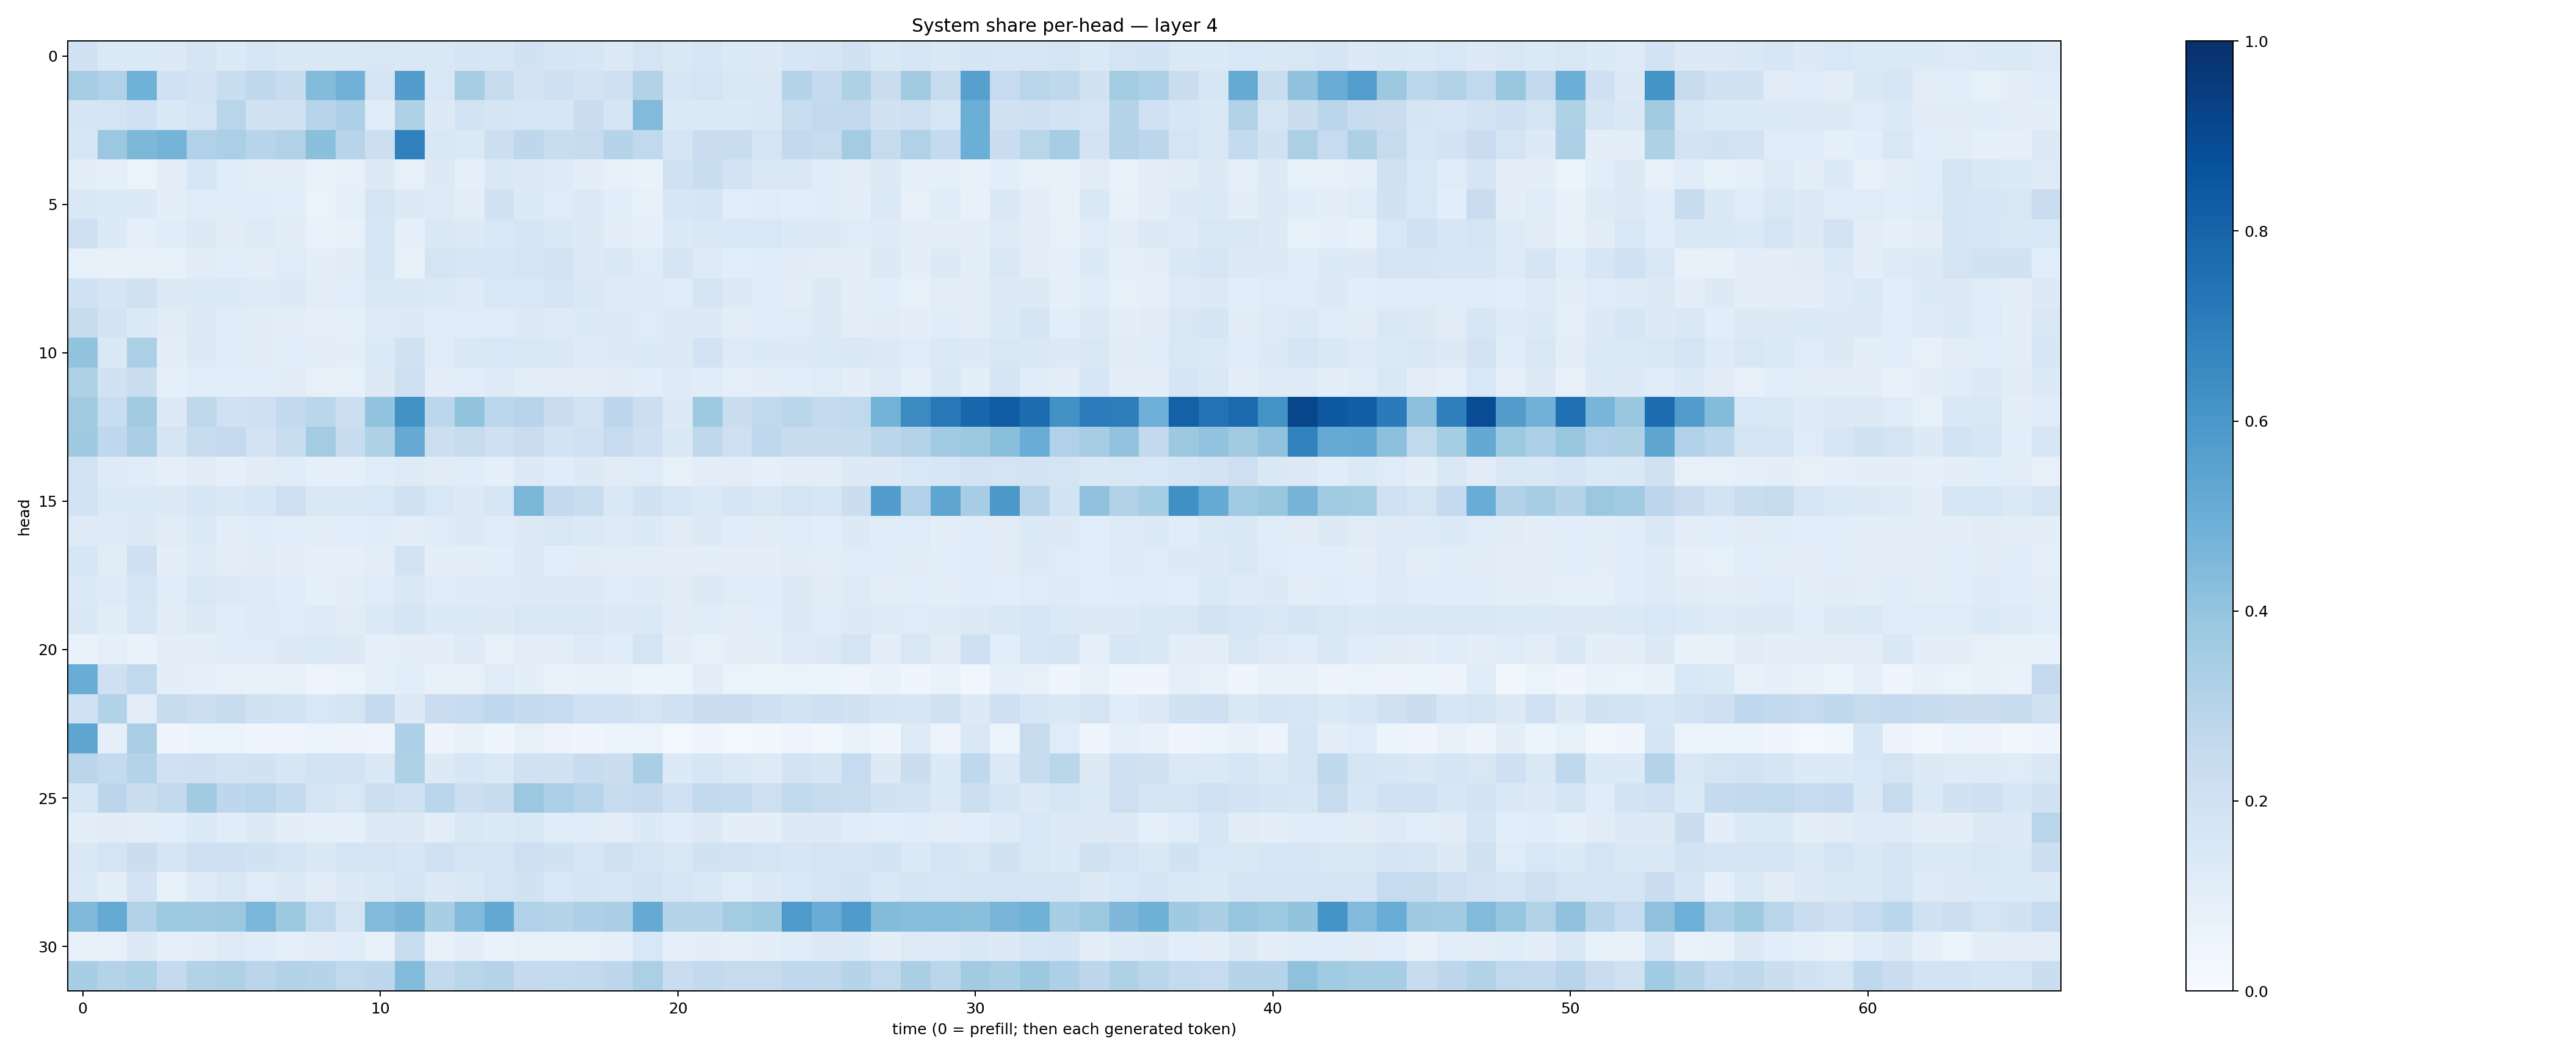

The file beside this chart, header and first rows:
0.19078209, 0.13799545, 0.1344058, 0.12831238, 0.16599777, 0.136133, 0.15641116, 0.14469104, 0.14388686, 0.14336114, 0.14914101, 0.14477934, 0.14210552, 0.16641808, 0.16003151, 0.18824811, 0.16650169, 0.15826723, 0.12838857, 0.17491917, 0.14798439, 0.15716973, 0.1359663, 0.13260594
0.3488, 0.3202, 0.4879, 0.2025, 0.1804, 0.2341, 0.2705, 0.2406, 0.4404, 0.4839, 0.1763, 0.5728, 0.1531, 0.3452, 0.2441, 0.1832, 0.2087, 0.1801, 0.208, 0.316, 0.1563, 0.1724, 0.1468, 0.143
0.1653, 0.1781, 0.2007, 0.1452, 0.1777, 0.2929, 0.1877, 0.1941, 0.2965, 0.3251, 0.1163, 0.3235, 0.1308, 0.1873, 0.1693, 0.1598, 0.1639, 0.2198, 0.1654, 0.4416, 0.1375, 0.135, 0.1352, 0.1437
0.1563, 0.3795, 0.4556, 0.4735, 0.3184, 0.3336, 0.294, 0.3167, 0.4198, 0.2965, 0.217, 0.6913, 0.1437, 0.1389, 0.2187, 0.2764, 0.2338, 0.236, 0.2996, 0.2641, 0.1658, 0.2283, 0.2341, 0.1749
0.1016, 0.09068, 0.065, 0.1017, 0.1572, 0.1154, 0.1026, 0.1035, 0.06657, 0.08029, 0.1302, 0.0818, 0.1262, 0.09268, 0.1468, 0.1278, 0.1232, 0.09384, 0.07663, 0.06817, 0.2014, 0.2335, 0.1825, 0.1498
0.1416, 0.1329, 0.1344, 0.0962, 0.1179, 0.1152, 0.1159, 0.1059, 0.06374, 0.0866, 0.1715, 0.1292, 0.1236, 0.104, 0.1915, 0.1344, 0.1203, 0.1281, 0.1077, 0.08486, 0.1567, 0.166, 0.1087, 0.1206
0.2034, 0.1367, 0.08611, 0.1155, 0.1258, 0.1125, 0.125, 0.1108, 0.06789, 0.07664, 0.162, 0.0899, 0.1429, 0.1277, 0.1528, 0.169, 0.1438, 0.1302, 0.1026, 0.08944, 0.1331, 0.152, 0.1527, 0.1556
0.08545, 0.0752, 0.08148, 0.08206, 0.1095, 0.1088, 0.1043, 0.1174, 0.09807, 0.112, 0.1629, 0.08444, 0.1753, 0.1564, 0.1609, 0.1743, 0.1825, 0.1304, 0.1477, 0.1192, 0.1646, 0.1243, 0.1064, 0.1139
0.1994, 0.1693, 0.1971, 0.1306, 0.1361, 0.1333, 0.1229, 0.13, 0.1045, 0.1082, 0.1457, 0.1411, 0.1382, 0.1238, 0.1548, 0.1531, 0.1641, 0.1418, 0.1228, 0.1214, 0.1175, 0.1645, 0.1258, 0.1137
0.2433, 0.1819, 0.1355, 0.1099, 0.1264, 0.117, 0.112, 0.1037, 0.08618, 0.08819, 0.1212, 0.1308, 0.1142, 0.1197, 0.1199, 0.1312, 0.125, 0.1337, 0.1297, 0.1174, 0.126, 0.1302, 0.1016, 0.1171
0.4002, 0.1414, 0.3348, 0.09895, 0.1273, 0.1184, 0.1112, 0.1094, 0.1028, 0.1007, 0.1358, 0.1952, 0.1201, 0.1452, 0.1528, 0.1423, 0.1445, 0.1222, 0.1264, 0.1345, 0.1267, 0.1834, 0.1238, 0.1353
0.3219, 0.1893, 0.2261, 0.08602, 0.1087, 0.108, 0.1075, 0.1117, 0.0816, 0.08484, 0.1294, 0.206, 0.1028, 0.1066, 0.1221, 0.1053, 0.1025, 0.1037, 0.1096, 0.1056, 0.1219, 0.1154, 0.08998, 0.09985
0.3631, 0.2318, 0.3626, 0.1303, 0.2705, 0.2011, 0.204, 0.2586, 0.2871, 0.215, 0.4056, 0.6213, 0.2804, 0.4006, 0.2796, 0.2962, 0.2297, 0.1848, 0.2757, 0.2167, 0.1253, 0.3741, 0.2216, 0.2654
0.37, 0.2669, 0.339, 0.1662, 0.2408, 0.2531, 0.1817, 0.2325, 0.3575, 0.242, 0.3238, 0.5155, 0.2183, 0.2433, 0.2043, 0.2278, 0.1861, 0.2009, 0.2484, 0.204, 0.1436, 0.2722, 0.2078, 0.268
0.1799, 0.1217, 0.1155, 0.09056, 0.1109, 0.09196, 0.1125, 0.1173, 0.08943, 0.08682, 0.1156, 0.125, 0.1131, 0.1148, 0.09249, 0.1275, 0.1148, 0.1263, 0.1127, 0.121, 0.08582, 0.1044, 0.1054, 0.09155
0.1849, 0.1339, 0.1363, 0.1268, 0.1639, 0.1423, 0.1586, 0.2135, 0.1441, 0.1409, 0.1528, 0.199, 0.1562, 0.1313, 0.1621, 0.4578, 0.261, 0.2344, 0.1467, 0.193, 0.1586, 0.1392, 0.1649, 0.152
0.1218, 0.124, 0.125, 0.1114, 0.1329, 0.1052, 0.117, 0.1071, 0.1033, 0.1066, 0.1154, 0.1049, 0.1185, 0.1257, 0.1184, 0.1317, 0.1495, 0.1406, 0.1234, 0.1339, 0.1127, 0.128, 0.1141, 0.1114
0.158, 0.111, 0.2064, 0.09647, 0.1233, 0.104, 0.1101, 0.09532, 0.0874, 0.0919, 0.1017, 0.1836, 0.1008, 0.1011, 0.1065, 0.1286, 0.1088, 0.1128, 0.1047, 0.1023, 0.09742, 0.101, 0.09582, 0.0955
0.1386, 0.1228, 0.1715, 0.1186, 0.151, 0.1261, 0.1227, 0.1136, 0.09336, 0.1047, 0.1174, 0.1449, 0.121, 0.1234, 0.1233, 0.1328, 0.126, 0.1275, 0.1188, 0.1246, 0.1123, 0.1301, 0.1189, 0.1143
0.1429, 0.1123, 0.1631, 0.1105, 0.131, 0.1157, 0.1234, 0.1194, 0.1242, 0.1116, 0.1388, 0.1684, 0.1365, 0.1384, 0.1321, 0.1486, 0.1419, 0.1492, 0.129, 0.1376, 0.1097, 0.114, 0.1051, 0.106
0.06795, 0.09045, 0.06647, 0.0952, 0.09975, 0.1135, 0.1173, 0.125, 0.1403, 0.1315, 0.09102, 0.09927, 0.09981, 0.1224, 0.082, 0.1041, 0.1016, 0.1249, 0.1134, 0.1739, 0.09406, 0.07931, 0.1009, 0.1003
0.5075, 0.2108, 0.2636, 0.09823, 0.09041, 0.07961, 0.07435, 0.07393, 0.0477, 0.06347, 0.08998, 0.1089, 0.07385, 0.07898, 0.121, 0.09814, 0.06926, 0.07259, 0.07543, 0.0522, 0.06108, 0.1032, 0.06371, 0.05361
0.2022, 0.3155, 0.103, 0.2416, 0.2172, 0.2378, 0.1949, 0.1868, 0.1546, 0.1742, 0.2537, 0.1287, 0.2267, 0.2492, 0.2682, 0.2536, 0.2493, 0.1992, 0.2001, 0.1753, 0.2022, 0.2202, 0.2273, 0.2051
0.5365, 0.09107, 0.3383, 0.0459, 0.0604, 0.05134, 0.04635, 0.04941, 0.06498, 0.05622, 0.05026, 0.3244, 0.05676, 0.0741, 0.04496, 0.08202, 0.05793, 0.03917, 0.05307, 0.06255, 0.03035, 0.0449, 0.02754, 0.03284
0.2828, 0.2576, 0.3067, 0.1997, 0.2064, 0.1856, 0.1906, 0.1572, 0.1874, 0.1834, 0.1408, 0.3241, 0.1316, 0.1635, 0.14, 0.1969, 0.1914, 0.2415, 0.2219, 0.3388, 0.1349, 0.1594, 0.1371, 0.1228
0.1622, 0.2851, 0.2245, 0.2613, 0.3626, 0.2735, 0.2896, 0.2545, 0.1794, 0.1487, 0.2149, 0.1999, 0.2855, 0.2158, 0.242, 0.3797, 0.3356, 0.2932, 0.244, 0.2509, 0.2026, 0.258, 0.2567, 0.212
0.09794, 0.113, 0.1025, 0.1069, 0.133, 0.1134, 0.125, 0.09391, 0.09181, 0.08897, 0.1324, 0.1291, 0.1044, 0.1431, 0.1331, 0.1466, 0.1146, 0.1143, 0.1018, 0.1357, 0.114, 0.1295, 0.09436, 0.0986
0.1424, 0.1788, 0.2264, 0.1665, 0.2032, 0.2055, 0.1933, 0.1699, 0.1442, 0.1743, 0.1792, 0.159, 0.2, 0.175, 0.1663, 0.211, 0.1922, 0.1613, 0.197, 0.1687, 0.1506, 0.1898, 0.1835, 0.1787
0.135, 0.09911, 0.1803, 0.0854, 0.1217, 0.1518, 0.12, 0.1265, 0.1097, 0.1285, 0.1475, 0.1767, 0.13, 0.1412, 0.1762, 0.191, 0.1531, 0.1642, 0.1625, 0.187, 0.1579, 0.1444, 0.1211, 0.1273
0.447, 0.5171, 0.3105, 0.372, 0.368, 0.3826, 0.4633, 0.376, 0.2643, 0.1796, 0.4419, 0.4689, 0.342, 0.4435, 0.5207, 0.3177, 0.303, 0.3304, 0.3363, 0.5132, 0.2977, 0.3046, 0.3574, 0.3716
0.07575, 0.08191, 0.1265, 0.08691, 0.09894, 0.1225, 0.1168, 0.08947, 0.1043, 0.1141, 0.07948, 0.2319, 0.07681, 0.1002, 0.0678, 0.08057, 0.084, 0.08085, 0.08941, 0.1553, 0.09038, 0.09513, 0.09176, 0.09378
0.3446, 0.3085, 0.331, 0.2512, 0.3087, 0.3216, 0.2826, 0.3113, 0.3044, 0.2641, 0.2748, 0.4427, 0.261, 0.2904, 0.3072, 0.2521, 0.2544, 0.2592, 0.2752, 0.3334, 0.2304, 0.2583, 0.2436, 0.244
